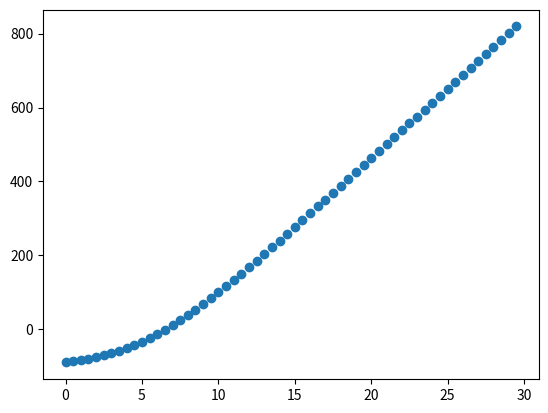

Source code (Python):
"""
Evaluate options prices.
"""


import pandas as pd
import numpy as np
from datetime import date
import matplotlib.pyplot as plt




def LeisenReimerBinomial(OutputFlag, AmeEurFlag, CallPutFlag, S, X, T, r, c, v, n):
    # This functions calculates the implied volatility of American and European options
    # This code is based on "The complete guide to Option Pricing Formulas" by Espen Gaarder Haug (2007)
    # Translated from a VBA code
    # OutputFlag:
    # "P" Returns the options price
    # "d" Returns the options delta
    # "a" Returns an array containing the option value, delta and gamma
    # AmeEurFlag:
    # "a" Returns the American option value
    # "e" Returns the European option value
    # CallPutFlag:
    # "C" Returns the call value
    # "P" Returns the put value
    # S is the share price at time t
    # X is the strike price
    # T is the time to maturity in years (days/365)
    # r is the risk-free interest rate
    # c is the cost of carry rate
    # v is the volatility
    # n determines the stepsize

    # Start of the code
    # rounds n up tot the nearest odd integer (the function is displayed below the LeisenReimerBinomial function in line x)
    n = round_up_to_odd(n)

    # Creates a list with values from 0 up to n (which will be used to determine to exercise or not)
    n_list = np.arange(0, (n + 1), 1)

    # Checks if the input option is a put or a call, if not it returns an error
    if CallPutFlag == 'C':
        z = 1
    elif CallPutFlag == 'P':
        z = -1
    else:
        return 'Call or put not defined'

    # d1 and d2 formulas of the Black-Scholes formula for European options
    d1 = (np.log(S / X) + (c + v ** 2 / 2) * T) / (v * np.sqrt(T))
    d2 = d1 - v * np.sqrt(T)

    # The Preizer-Pratt inversion method 1
    hd1 = 0.5 + np.sign(d1) * (0.25 - 0.25 * np.exp(-(d1 / (n + 1 / 3 + 0.1 / (n + 1))) ** 2 * (n + 1 / 6))) ** 0.5

    # The Preizer-Prat inversion method 2
    hd2 = 0.5 + np.sign(d2) * (0.25 - 0.25 * np.exp(-(d2 / (n + 1 / 3 + 0.1 / (n + 1))) ** 2 * (n + 1 / 6))) ** 0.5

    # Calculates the stepsize in years
    dt = T / n

    # The probability of going up
    p = hd2

    # The up and down factors
    u = np.exp(c * dt) * hd1 / hd2
    d = (np.exp(c * dt) - p * u) / (1 - p)
    df = np.exp(-r * dt)

    # Creates the most right column of the tree
    max_pay_off_list = []
    for i in n_list:
        i = i.astype('int')
        max_pay_off = np.maximum(0, z * (S * u ** i * d ** (n - i) - X))
        max_pay_off_list.append(max_pay_off)

    # The binominal tree
    for j in np.arange(n - 1, 0 - 1, -1):
        for i in np.arange(0, j + 1, 1):
            i = i.astype(int)  # Need to be converted to a integer
            if AmeEurFlag == 'e':
                max_pay_off_list[i] = (p * max_pay_off_list[i + 1] + (1 - p) * max_pay_off_list[i]) * df
            elif AmeEurFlag == 'a':
                max_pay_off_list[i] = np.maximum((z * (S * u ** i * d ** (j - i) - X)),
                                                 (p * max_pay_off_list[i + 1] + (1 - p) * max_pay_off_list[i]) * df)
        if j == 2:
            gamma = ((max_pay_off_list[2] - max_pay_off_list[1]) / (S * u ** 2 - S * u * d) - (
                    max_pay_off_list[1] - max_pay_off_list[0]) / (S * u * d - S * d ** 2)) / (
                            0.5 * (S * u ** 2 - S * d ** 2))
        if j == 1:
            delta = ((max_pay_off_list[1] - max_pay_off_list[0])) / (S * u - S * d)
    price = max_pay_off_list[0]

    # Put all the variables in the list
    variable_list = [delta, gamma, price]

    # Return values
    if OutputFlag == 'P':
        return price
    elif OutputFlag == 'd':
        return delta
    elif OutputFlag == 'g':
        return gamma
    elif OutputFlag == 'a':
        return variable_list
    else:
        return 'Indicate if you want to return P, d, g or a'


def round_up_to_odd(n):
    # This function returns a number rounded up to the nearest odd integer
    # For example when n = 100, the function returns 101
    return np.ceil(n) // 2 * 2 + 1




# Inputs

ticker = 'META'
type = 'call'
strike = 630
buy_date = date(2025,3,10)
exp_date = date(2025,4,4)
premium_buy = 15.99
stock_val_buy = 600
num_contracts = 2
purchase_cost = 3199.3


DTE_init = (exp_date-buy_date).days


### Function params

# OutputFlag:
# "P" Returns the options price
# "d" Returns the options delta
# "a" Returns an array containing the option value, delta and gamma
# AmeEurFlag:
# "a" Returns the American option value
# "e" Returns the European option value
# CallPutFlag:
# "C" Returns the call value
# "P" Returns the put value
# S is the share price at time t
# X is the strike price
# T is the time to maturity in years (days/365)
# r is the risk-free interest rate
# c is the cost of carry rate
# v is the volatility
# n determines the stepsize


stock_vals = np.arange(0, 0.3, 0.005)

stock_vals = stock_val_buy*(1 + stock_vals)

stock_returns = np.round(100*(stock_vals - stock_val_buy)/stock_val_buy, 1)
option_returns = np.array(len(stock_returns)*[0.0])

# Perhaps look at option vals as function of DTE and stock val separate and together, 3Dplot?
DTE_fixed = 4

for i, curr_val in enumerate(stock_vals):

    option_res = LeisenReimerBinomial(OutputFlag='P', AmeEurFlag='a', CallPutFlag='C', S=curr_val, X=strike, T=(DTE_fixed/365.0), r=0.0407, c=0.01, v=0.4020, n=300)

    option_returns[i] = np.round(100*(option_res - premium_buy)/premium_buy, 1)

stock_returns = list(stock_returns)
option_returns = list(option_returns)


plt.scatter(stock_returns, option_returns)
plt.show()


zzz = 1

